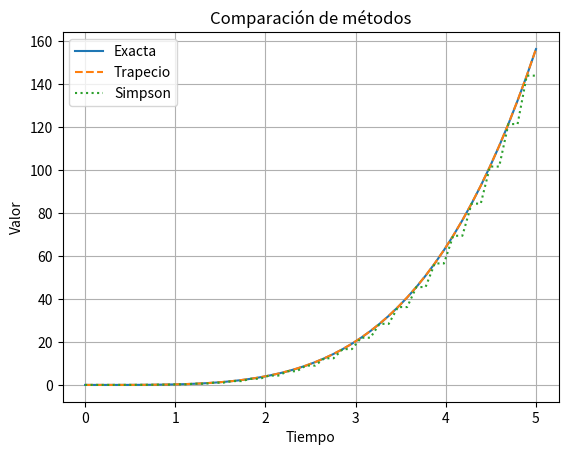

Here is the Python script that generated this plot:
import numpy as np
import matplotlib.pyplot as plt

# -----------------------------
# Función
# -----------------------------
def f(t):
    return t**3

# solución exacta
def exacta(t):
    return t**4 / 4

# -----------------------------
# Trapecio
# -----------------------------
def trapecio_acumulado(f_vals, t):
    n = len(t)
    h = t[1] - t[0]
    res = np.zeros(n)

    for i in range(1, n):
        res[i] = res[i-1] + (h/2)*(f_vals[i] + f_vals[i-1])

    return res

# -----------------------------
# Simpson
# -----------------------------
def simpson_acumulado(f_vals, t):
    n = len(t)
    h = t[1] - t[0]
    res = np.zeros(n)

    for j in range(2, n, 2):
        suma = f_vals[0] + f_vals[j]

        for i in range(1, j):
            if i % 2 == 0:
                suma += 2 * f_vals[i]
            else:
                suma += 4 * f_vals[i]

        res[j] = (h/3) * suma

        if j+1 < n:
            res[j+1] = res[j]

    return res

# -----------------------------
# Intervalo
# -----------------------------
t = np.linspace(0, 5, 50)
f_vals = f(t)

# -----------------------------
# Resultados
# -----------------------------
trap = trapecio_acumulado(f_vals, t)
simp = simpson_acumulado(f_vals, t)
real = exacta(t)

# -----------------------------
# GRÁFICA
# -----------------------------
plt.figure()

plt.plot(t, real, label="Exacta")
plt.plot(t, trap, "--", label="Trapecio")
plt.plot(t, simp, ":", label="Simpson")

plt.title("Comparación de métodos")
plt.xlabel("Tiempo")
plt.ylabel("Valor")
plt.legend()
plt.grid()

plt.show()
